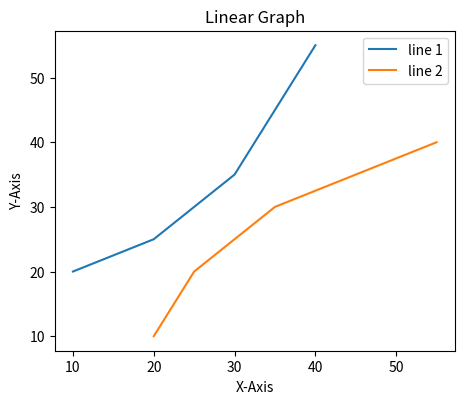

Recreate this plot in Python.
import os
os.environ['MPLCONFIGDIR'] = "/tmp/matplotlib_cache"

import matplotlib.pyplot as plt
from matplotlib.figure import Figure

# initializing the data
x = [10, 20, 30, 40]
y = [20, 25, 35, 55]

fig = plt.figure(figsize=(5, 4))

# Adding the axes to the figure
ax = fig.add_axes([0.1, 0.1, 0.8, 0.8])  # Adjust the coordinates and size

# plotting 1st dataset to the figure
ax.plot(x, y, label="Line 1")

# plotting 2nd dataset to the figure
ax.plot(y, x, label="Line 2")

# Setting Title
ax.set_title("Linear Graph")

# Setting Label
ax.set_xlabel("X-Axis")
ax.set_ylabel("Y-Axis")

# Adding Legend
ax.legend(labels=('line 1', 'line 2'))

plt.show()
